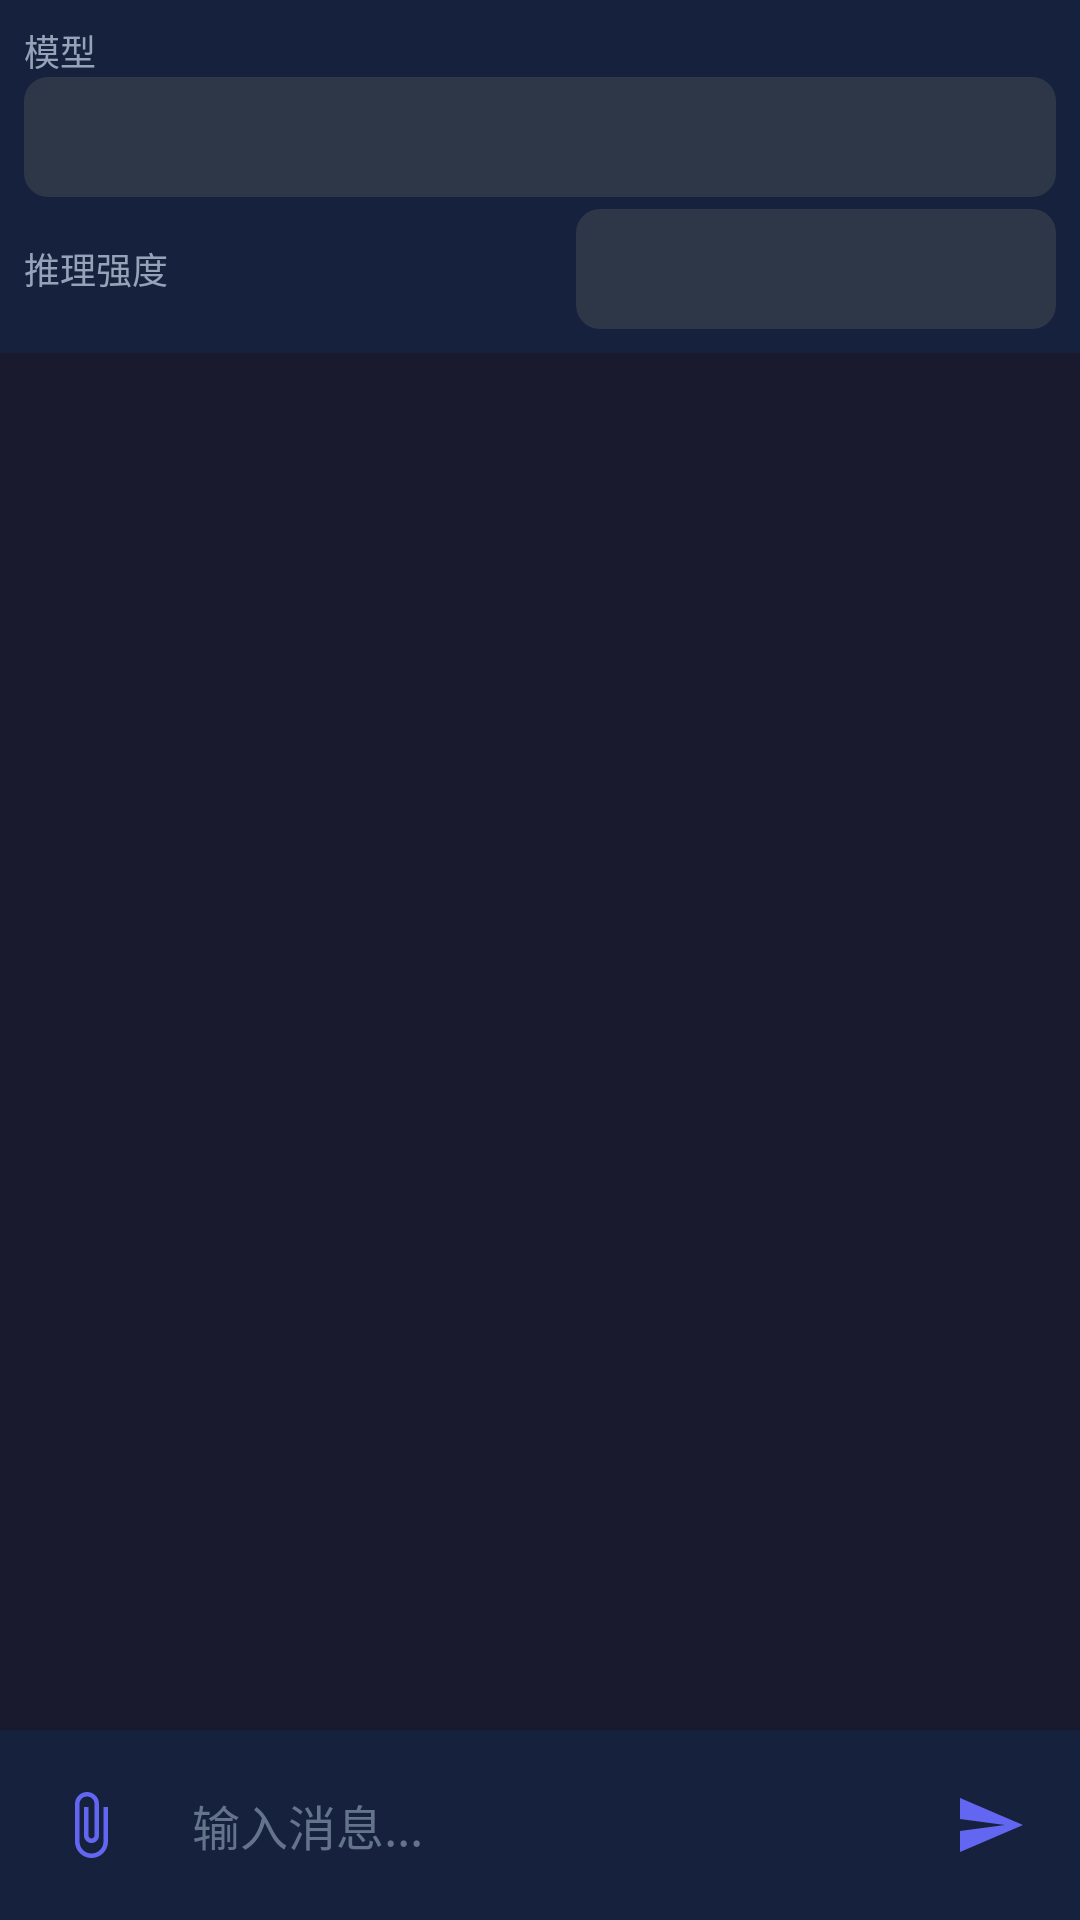

The Android layout XML behind this screen, and the referenced resources:
<!-- AndroidManifest.xml: application theme Theme.AIChatApp -->
<!-- res/layout/activity_main.xml -->
<?xml version="1.0" encoding="utf-8"?>
<androidx.constraintlayout.widget.ConstraintLayout xmlns:android="http://schemas.android.com/apk/res/android"
    xmlns:app="http://schemas.android.com/apk/res-auto"
    android:layout_width="match_parent"
    android:layout_height="match_parent"
    android:background="@color/bg_primary">

    
    <LinearLayout
        android:id="@+id/layout_toolbar"
        android:layout_width="0dp"
        android:layout_height="wrap_content"
        android:background="@color/bg_secondary"
        android:orientation="vertical"
        android:padding="8dp"
        app:layout_constraintEnd_toEndOf="parent"
        app:layout_constraintStart_toStartOf="parent"
        app:layout_constraintTop_toTopOf="parent">

        <TextView
            android:layout_width="wrap_content"
            android:layout_height="wrap_content"
            android:text="模型"
            android:textColor="@color/text_secondary"
            android:textSize="12sp" />

        <Spinner
            android:id="@+id/spinner_model"
            android:layout_width="match_parent"
            android:layout_height="40dp"
            android:background="@drawable/bg_spinner" />

        <LinearLayout
            android:layout_width="match_parent"
            android:layout_height="wrap_content"
            android:layout_marginTop="4dp"
            android:orientation="horizontal">

            <TextView
                android:layout_width="0dp"
                android:layout_height="wrap_content"
                android:layout_gravity="center_vertical"
                android:layout_weight="1"
                android:text="推理强度"
                android:textColor="@color/text_secondary"
                android:textSize="12sp" />

            <Spinner
                android:id="@+id/spinner_effort"
                android:layout_width="160dp"
                android:layout_height="40dp"
                android:background="@drawable/bg_spinner" />
        </LinearLayout>
    </LinearLayout>

    
    <androidx.recyclerview.widget.RecyclerView
        android:id="@+id/recycler_chat"
        android:layout_width="0dp"
        android:layout_height="0dp"
        android:clipToPadding="false"
        android:padding="8dp"
        app:layout_constraintBottom_toTopOf="@id/layout_file_preview"
        app:layout_constraintEnd_toEndOf="parent"
        app:layout_constraintStart_toStartOf="parent"
        app:layout_constraintTop_toBottomOf="@id/layout_toolbar" />

    
    <LinearLayout
        android:id="@+id/layout_file_preview"
        android:layout_width="0dp"
        android:layout_height="wrap_content"
        android:background="@color/bg_secondary"
        android:gravity="center_vertical"
        android:orientation="horizontal"
        android:padding="8dp"
        android:visibility="gone"
        app:layout_constraintBottom_toTopOf="@id/layout_input"
        app:layout_constraintEnd_toEndOf="parent"
        app:layout_constraintStart_toStartOf="parent">

        <TextView
            android:id="@+id/text_file_preview"
            android:layout_width="0dp"
            android:layout_height="wrap_content"
            android:layout_weight="1"
            android:ellipsize="middle"
            android:singleLine="true"
            android:textColor="@color/text_primary"
            android:textSize="14sp" />

        <ImageButton
            android:id="@+id/btn_remove_file"
            android:layout_width="32dp"
            android:layout_height="32dp"
            android:background="?attr/selectableItemBackgroundBorderless"
            android:contentDescription="移除文件"
            android:src="@drawable/ic_close" />
    </LinearLayout>

    
    <ProgressBar
        android:id="@+id/progress_bar"
        style="?android:attr/progressBarStyleSmall"
        android:layout_width="24dp"
        android:layout_height="24dp"
        android:layout_margin="8dp"
        android:visibility="gone"
        app:layout_constraintBottom_toTopOf="@id/layout_input"
        app:layout_constraintEnd_toEndOf="parent"
        app:layout_constraintStart_toStartOf="parent" />

    
    <LinearLayout
        android:id="@+id/layout_input"
        android:layout_width="0dp"
        android:layout_height="wrap_content"
        android:background="@color/bg_secondary"
        android:elevation="4dp"
        android:orientation="horizontal"
        android:padding="8dp"
        app:layout_constraintBottom_toBottomOf="parent"
        app:layout_constraintEnd_toEndOf="parent"
        app:layout_constraintStart_toStartOf="parent">

        <ImageButton
            android:id="@+id/btn_attach"
            android:layout_width="44dp"
            android:layout_height="44dp"
            android:layout_gravity="center_vertical"
            android:background="?attr/selectableItemBackgroundBorderless"
            android:contentDescription="附件"
            android:src="@drawable/ic_attach" />

        <EditText
            android:id="@+id/edit_message"
            android:layout_width="0dp"
            android:layout_height="wrap_content"
            android:layout_gravity="center_vertical"
            android:layout_weight="1"
            android:background="@drawable/bg_edit_text"
            android:hint="@string/hint_message"
            android:inputType="textMultiLine"
            android:maxLines="4"
            android:padding="12dp"
            android:textColor="@color/text_primary"
            android:textColorHint="@color/text_hint"
            android:textSize="16sp" />

        <ImageButton
            android:id="@+id/btn_send"
            android:layout_width="44dp"
            android:layout_height="44dp"
            android:layout_gravity="center_vertical"
            android:layout_marginStart="8dp"
            android:background="?attr/selectableItemBackgroundBorderless"
            android:contentDescription="@string/send"
            android:src="@drawable/ic_send" />

    </LinearLayout>

</androidx.constraintlayout.widget.ConstraintLayout>
<!-- resources referenced by this layout -->
<resources>
  <color name="bg_primary">#1A1A2E</color>
  <color name="bg_secondary">#16213E</color>
  <color name="text_hint">#64748B</color>
  <color name="text_primary">#F1F5F9</color>
  <color name="text_secondary">#94A3B8</color>
  <!-- drawable bg_spinner (drawable) -->
  <?xml version="1.0" encoding="utf-8"?>
  <shape xmlns:android="http://schemas.android.com/apk/res/android"
      android:shape="rectangle">
      <solid android:color="@color/bg_spinner" />
      <corners android:radius="8dp" />
  </shape>
  <!-- drawable ic_attach (drawable) -->
  <vector xmlns:android="http://schemas.android.com/apk/res/android"
      android:width="24dp"
      android:height="24dp"
      android:viewportWidth="24"
      android:viewportHeight="24"
      android:tint="@color/accent">
      <path
          android:fillColor="@android:color/white"
          android:pathData="M16.5,6v11.5c0,2.21 -1.79,4 -4,4s-4,-1.79 -4,-4V5c0,-1.38 1.12,-2.5 2.5,-2.5s2.5,1.12 2.5,2.5v10.5c0,0.55 -0.45,1 -1,1s-1,-0.45 -1,-1V6H10v9.5c0,1.38 1.12,2.5 2.5,2.5s2.5,-1.12 2.5,-2.5V5c0,-2.21 -1.79,-4 -4,-4S7,2.79 7,5v12.5c0,3.04 2.46,5.5 5.5,5.5s5.5,-2.46 5.5,-5.5V6H16.5z" />
  </vector>
  <!-- drawable ic_send (drawable) -->
  <vector xmlns:android="http://schemas.android.com/apk/res/android"
      android:width="24dp"
      android:height="24dp"
      android:viewportWidth="24"
      android:viewportHeight="24"
      android:tint="@color/accent">
      <path
          android:fillColor="@android:color/white"
          android:pathData="M2.01,21L23,12 2.01,3 2,10l15,2 -15,2z" />
  </vector>
  <string name="hint_message">输入消息...</string>
  <string name="send">发送</string>
  <style name="Theme.AIChatApp" parent="Theme.MaterialComponents.DayNight.NoActionBar">
          <item name="colorPrimary">@color/accent</item>
          <item name="colorPrimaryVariant">@color/accent</item>
          <item name="colorOnPrimary">@color/white</item>
          <item name="colorSecondary">@color/accent</item>
          <item name="colorOnSecondary">@color/white</item>
          <item name="android:statusBarColor">@color/bg_secondary</item>
          <item name="android:navigationBarColor">@color/bg_secondary</item>
          <item name="android:windowBackground">@color/bg_primary</item>
      </style>
  <color name="bg_spinner">#2D3748</color>
  <color name="accent">#6366F1</color>
  <color name="white">#FFFFFF</color>
</resources>
